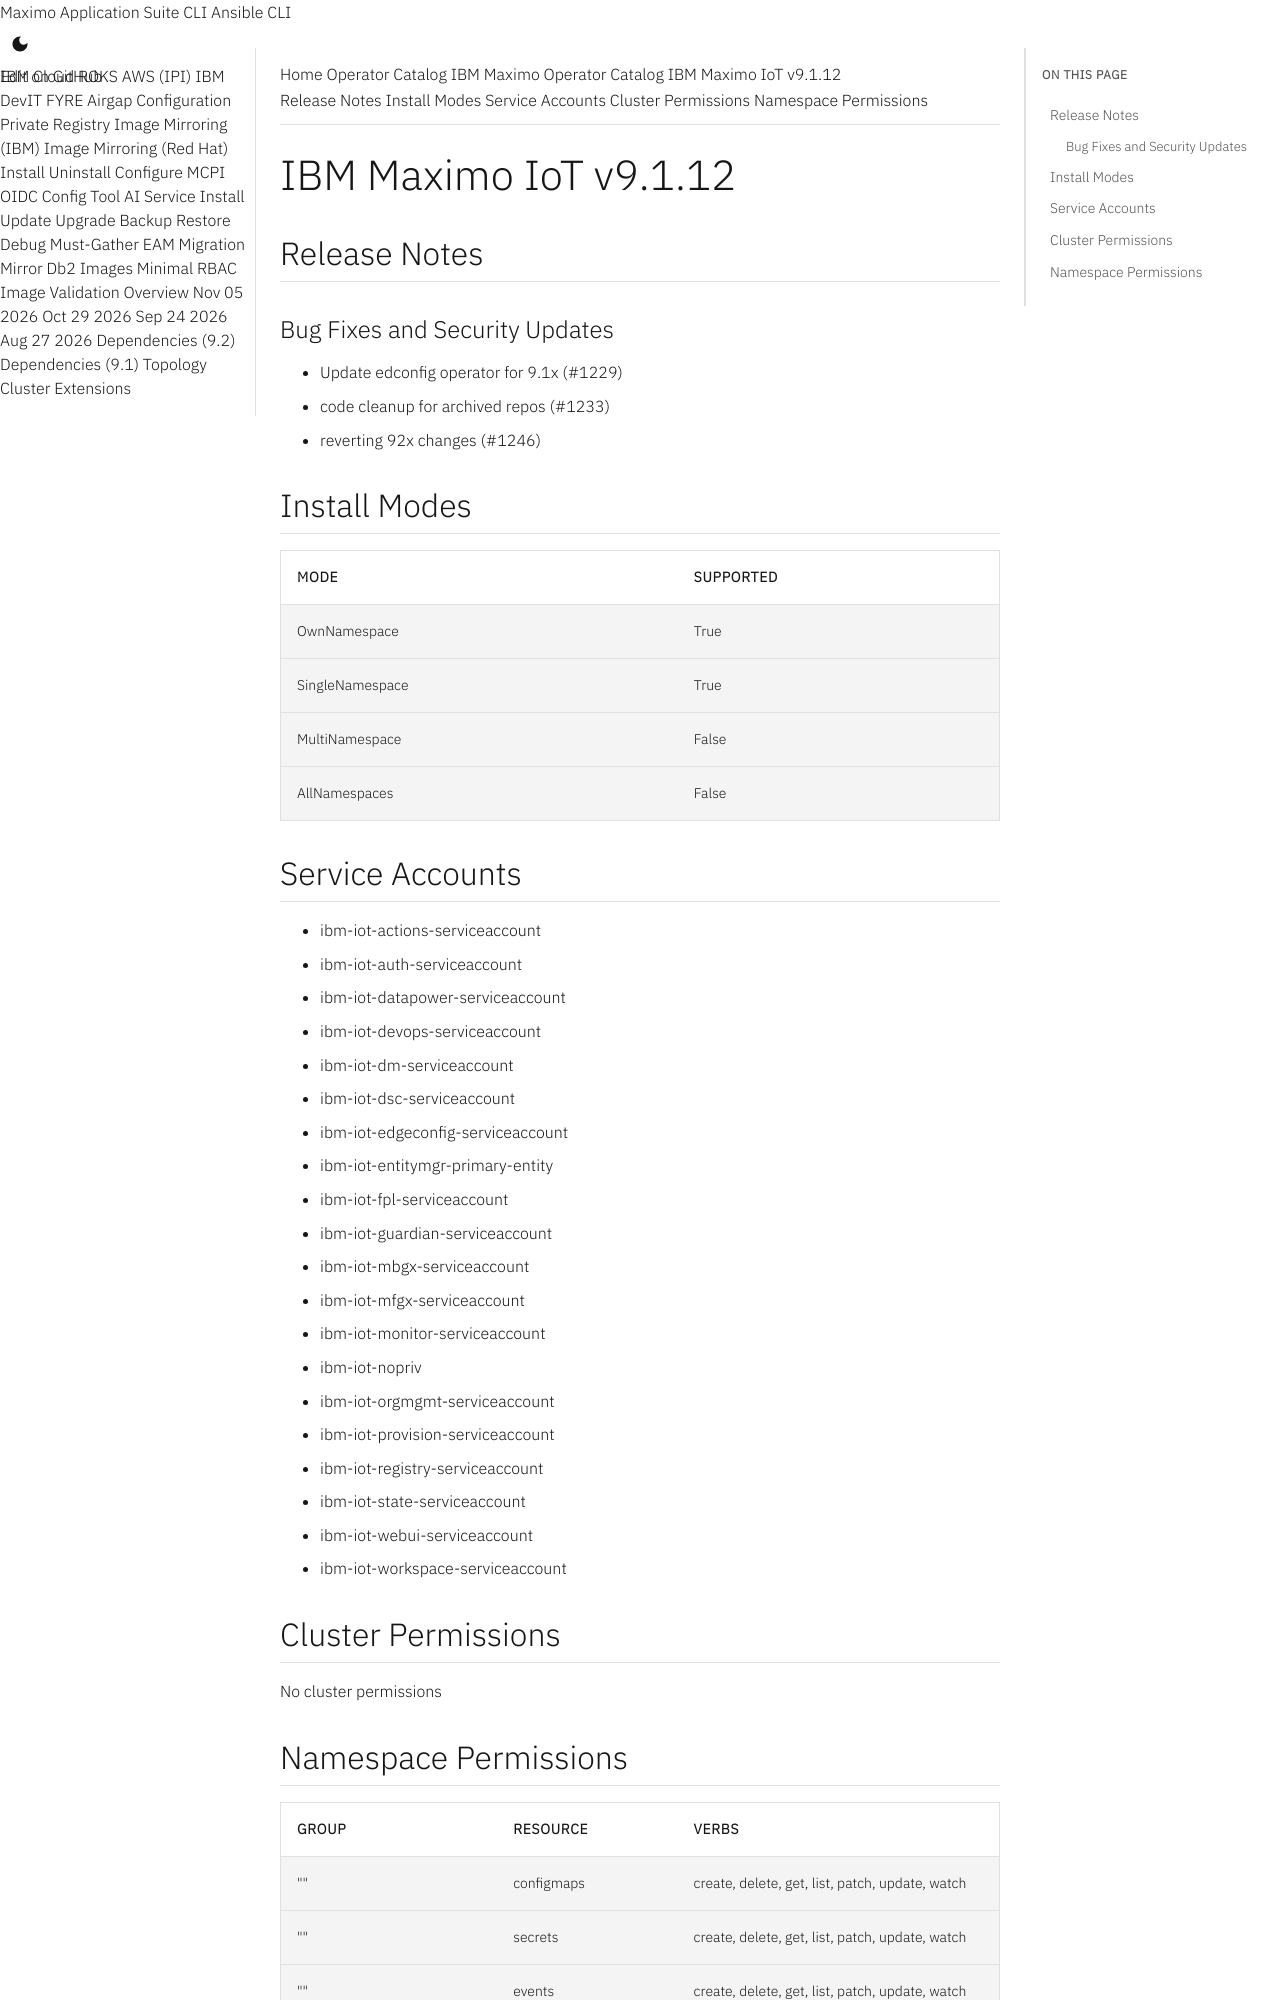

repository: ibm-mas/cli · page: catalogs/packages/ibm-mas-iot/9.1.12/index.html · generator: mkdocs

extra_breadcrumb_title_1: Operator Catalog
extra_breadcrumb_title_2: IBM Maximo Operator Catalog
extra_breadcrumb_url_2: ../../../
nav_title: Operator Catalog

IBM Maximo IoT v9.1.12
================================================================================

Release Notes
--------------------------------------------------------------------------------
### Bug Fixes and Security Updates
- Update edconfig operator for 9.1x (#1229)
- code cleanup for archived repos (#1233)
- reverting 92x changes (#1246)

Install Modes
--------------------------------------------------------------------------------
| Mode                 | Supported |
| :------------------- | :-------- |
| OwnNamespace         | True      |
| SingleNamespace      | True      |
| MultiNamespace       | False     |
| AllNamespaces        | False     |

Service Accounts
--------------------------------------------------------------------------------
- ibm-iot-actions-serviceaccount
- ibm-iot-auth-serviceaccount
- ibm-iot-datapower-serviceaccount
- ibm-iot-devops-serviceaccount
- ibm-iot-dm-serviceaccount
- ibm-iot-dsc-serviceaccount
- ibm-iot-edgeconfig-serviceaccount
- ibm-iot-entitymgr-primary-entity
- ibm-iot-fpl-serviceaccount
- ibm-iot-guardian-serviceaccount
- ibm-iot-mbgx-serviceaccount
- ibm-iot-mfgx-serviceaccount
- ibm-iot-monitor-serviceaccount
- ibm-iot-nopriv
- ibm-iot-orgmgmt-serviceaccount
- ibm-iot-provision-serviceaccount
- ibm-iot-registry-serviceaccount
- ibm-iot-state-serviceaccount
- ibm-iot-webui-serviceaccount
- ibm-iot-workspace-serviceaccount

Cluster Permissions
--------------------------------------------------------------------------------
No cluster permissions
